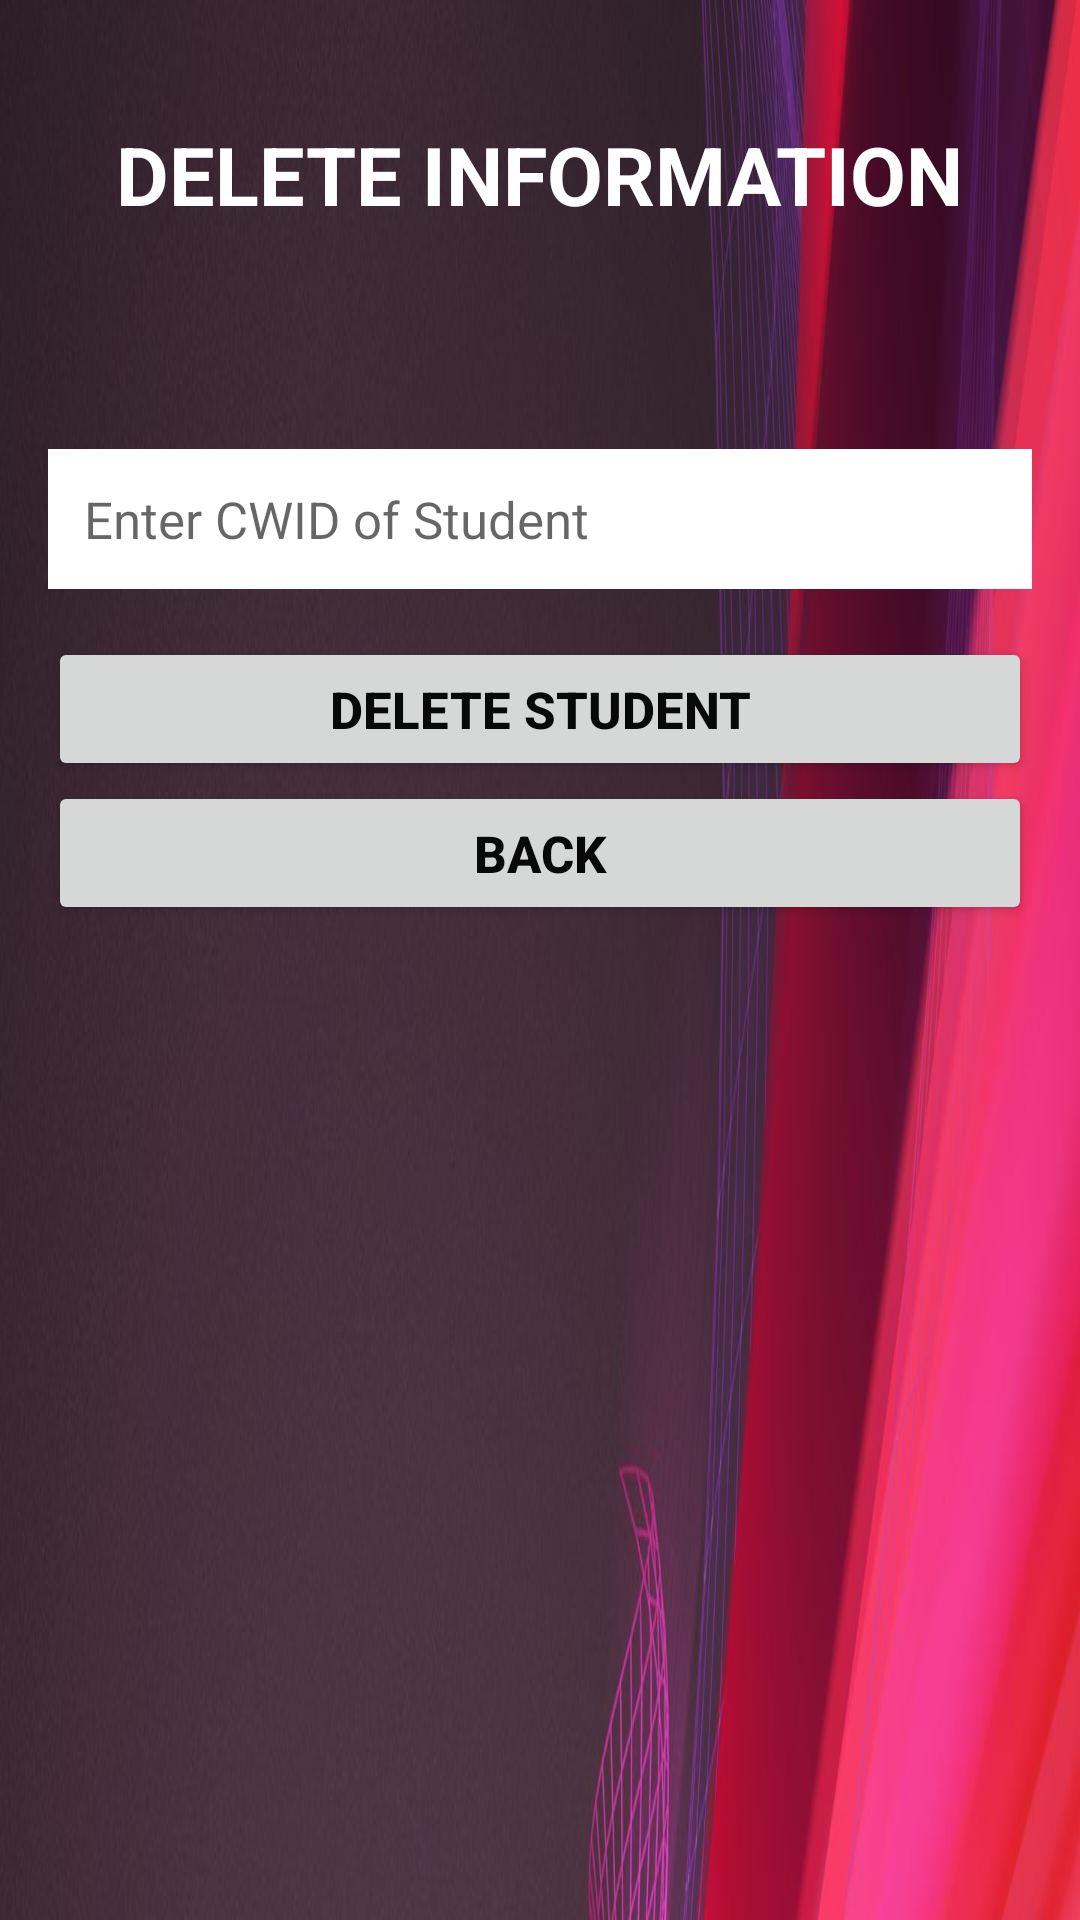

The Android layout XML behind this screen, and the referenced resources:
<!-- AndroidManifest.xml: application theme Theme.CourseRegistrationWaitingList -->
<!-- res/layout/activity_delete_student_informatiom.xml -->
<?xml version="1.0" encoding="utf-8"?>

<ScrollView xmlns:android="http://schemas.android.com/apk/res/android"
    xmlns:app="http://schemas.android.com/apk/res-auto"
    xmlns:tools="http://schemas.android.com/tools"
    android:id="@+id/ScrollView01"
    android:layout_width="match_parent"
    android:layout_height="match_parent"
    android:fillViewport="true"
    android:scrollbars="none" >

    
    <LinearLayout
        android:layout_width="match_parent"
        android:layout_height="wrap_content"
        android:background="@drawable/bg"
        android:orientation="vertical"
        android:padding="16dp">

        
        <TextView
            android:id="@+id/headingText"
            android:layout_width="wrap_content"
            android:layout_height="wrap_content"
            android:layout_gravity="center_horizontal"
            android:layout_marginTop="24dp"
            android:layout_marginBottom="16dp"
            android:text="@string/delete_student_info_heading_text"
            android:textColor="@color/white"
            android:textSize="27sp"
            android:textStyle="bold" />

        
        <TextView
            android:id="@+id/addStudentValidationMsg"
            android:layout_width="wrap_content"
            android:layout_height="wrap_content"
            android:layout_gravity="center_horizontal"
            android:layout_marginTop="16dp"
            android:layout_marginBottom="16dp"
            android:text=""
            android:textSize="19sp"
            android:textStyle="bold"
            android:textColor="@color/error_validation_text_color" />

        
        <EditText
            android:id="@+id/deleteStudentId"
            android:layout_width="match_parent"
            android:layout_height="wrap_content"
            android:layout_below="@+id/addStudentValidationMsg"
            android:layout_marginBottom="16dp"
            android:background="@color/add_student_input_field_bg"
            android:hint="@string/delete_student_info_id_field"
            android:padding="12dp"
            android:textSize="17sp" />


        
        <Button
            android:id="@+id/deleteStudentBtn"
            android:layout_width="match_parent"
            android:layout_height="wrap_content"
            android:layout_below="@+id/deleteStudentId"
            android:text="@string/delete_student_info_btn_text"
            android:textColor="@color/add_student_btn_text_color"
            android:textSize="17sp"
            android:textStyle="bold"
            tools:ignore="VisualLintButtonSize" />

        
        <Button
            android:id="@+id/backBtn"
            android:layout_width="match_parent"
            android:layout_height="wrap_content"
            android:layout_below="@+id/deleteStudentBtn"
            android:text="@string/back_btn_text"
            android:textColor="@color/add_student_btn_text_color"
            android:textSize="17sp"
            android:textStyle="bold"
            tools:ignore="VisualLintButtonSize" />
    </LinearLayout>
</ScrollView>
<!-- resources referenced by this layout -->
<resources>
  <color name="add_student_btn_text_color">#090909</color>
  <color name="add_student_input_field_bg">#FFFFFF</color>
  <color name="error_validation_text_color">#FFFFFF</color>
  <color name="white">#FFFFFFFF</color>
  <!-- drawable bg: jpeg bitmap (drawable, 282665 bytes) -->
  <string name="back_btn_text">Back</string>
  <string name="delete_student_info_btn_text">Delete Student</string>
  <string name="delete_student_info_heading_text">DELETE INFORMATION</string>
  <string name="delete_student_info_id_field">Enter CWID of Student</string>
  <style name="Theme.CourseRegistrationWaitingList" parent="Theme.MaterialComponents.DayNight.DarkActionBar">
          
          <item name="colorPrimary">@color/purple_500</item>
          <item name="colorPrimaryVariant">@color/purple_700</item>
          <item name="colorOnPrimary">@color/white</item>
          
          <item name="colorSecondary">@color/teal_200</item>
          <item name="colorSecondaryVariant">@color/teal_700</item>
          <item name="colorOnSecondary">@color/black</item>
          
          <item name="android:statusBarColor">?attr/colorPrimaryVariant</item>
          
      </style>
  <color name="purple_500">#FFC107</color>
  <color name="purple_700">#FF3700B3</color>
  <color name="teal_200">#FF03DAC5</color>
  <color name="teal_700">#FF018786</color>
  <color name="black">#FF000000</color>
</resources>
